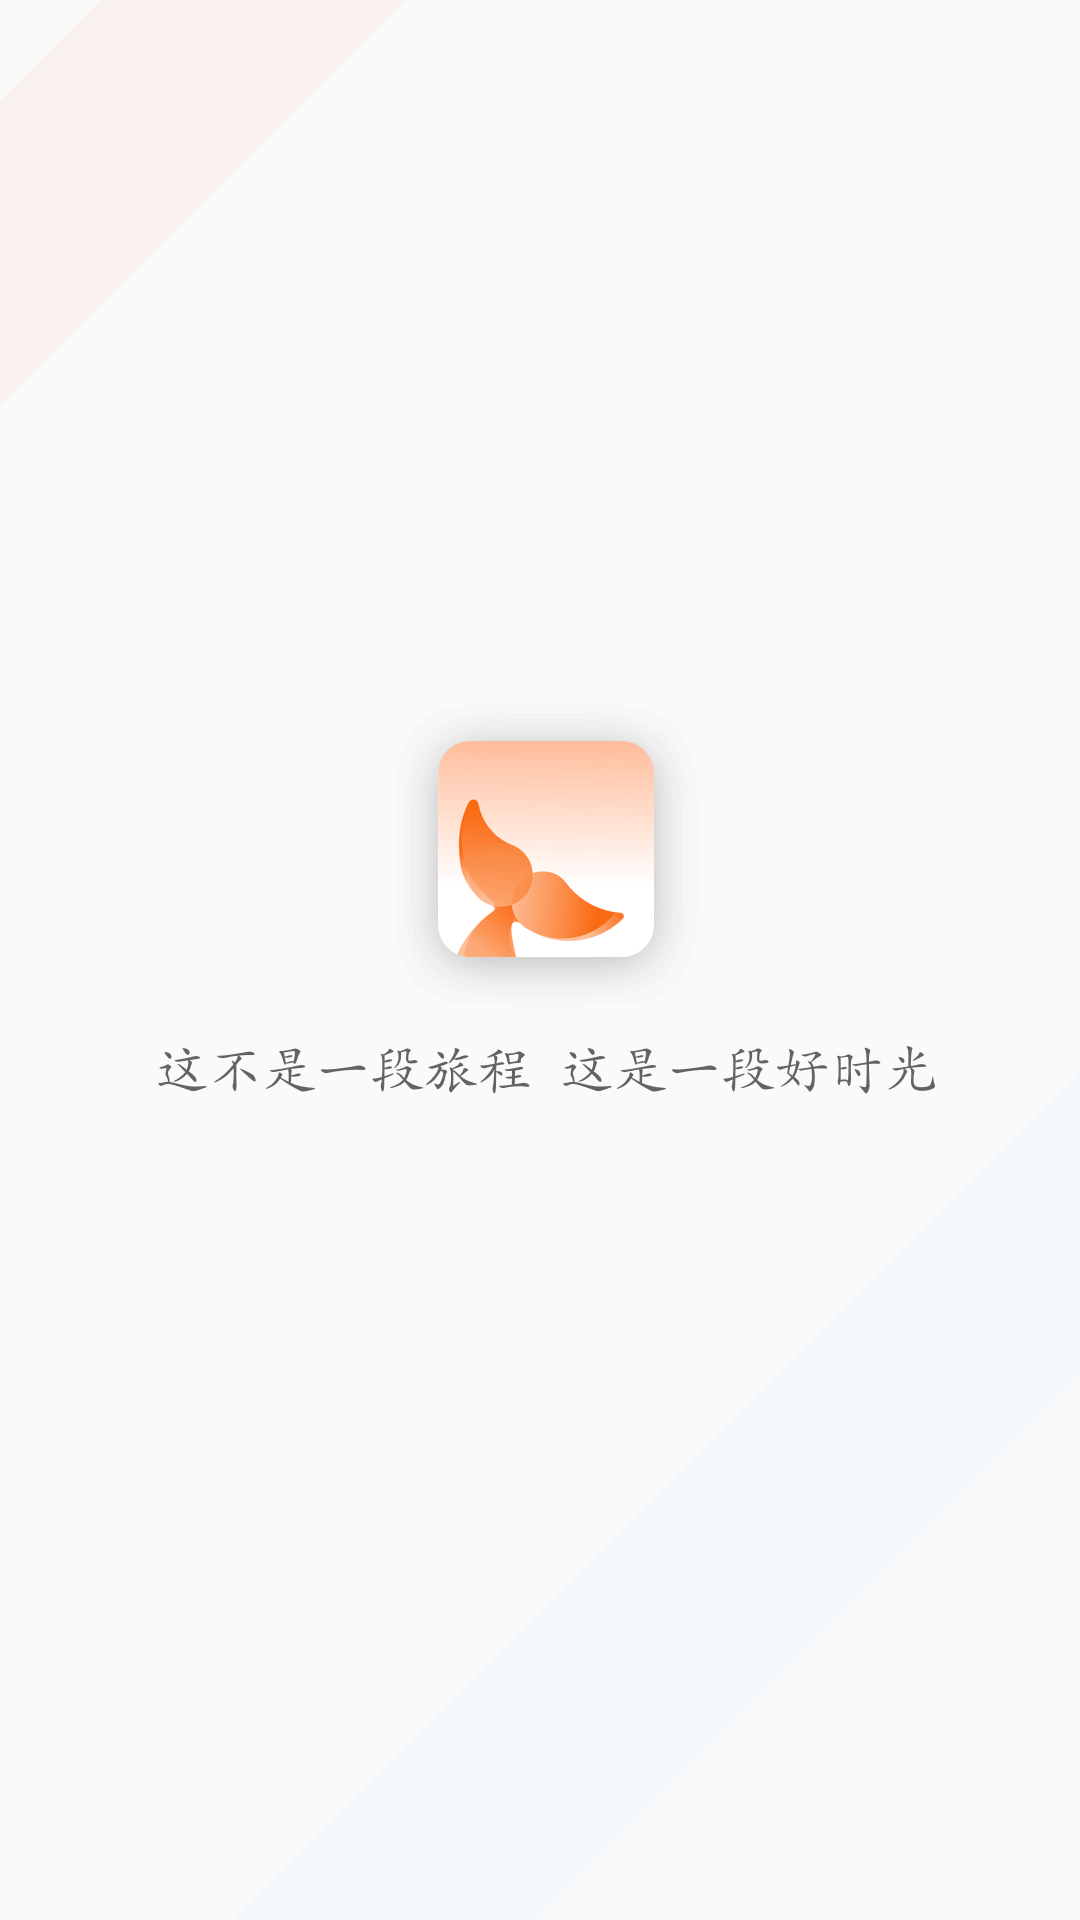

Here is an Android app screen rendered from its layout file. Give the layout XML and the strings, colors and styles it references.
<!-- AndroidManifest.xml: application theme AppTheme -->
<!-- res/layout/activity_guidance.xml -->
<?xml version="1.0" encoding="utf-8"?>
<LinearLayout xmlns:android="http://schemas.android.com/apk/res/android"
    android:layout_width="match_parent"
    android:layout_height="match_parent"
    android:orientation="vertical">

    <ImageView
        android:id="@+id/guidance_image"
        android:layout_width="match_parent"
        android:layout_height="match_parent"
        android:src="@mipmap/begin_page" />
</LinearLayout>
<!-- resources referenced by this layout -->
<resources>
  <!-- mipmap begin_page: png bitmap (mipmap-xhdpi, 13867 bytes) -->
  <style name="AppTheme" parent="Theme.AppCompat.Light.DarkActionBar">
          
          <item name="colorPrimary">@color/colorPrimary</item>
          <item name="colorPrimaryDark">@color/colorWhite</item>
          <item name="colorAccent">@color/colorAccent</item>
      </style>
  <color name="colorPrimary">#008577</color>
  <color name="colorWhite">#ffffff</color>
  <color name="colorAccent">#D81B60</color>
</resources>
